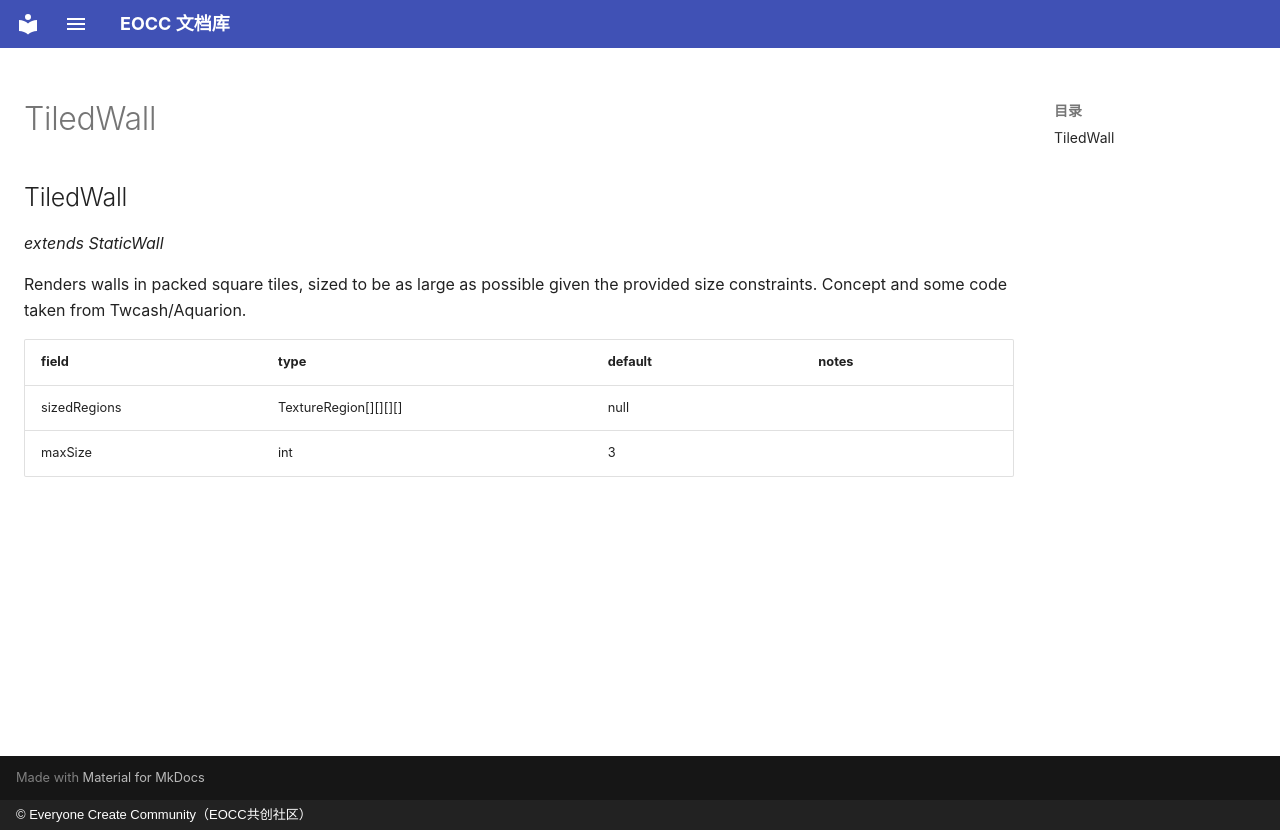

repository: eoccc/eoccc.github.io · page: wiki/mindustry/en/Modding%20Classes/TiledWall/index.html · generator: mkdocs · copyright: © Everyone Create Community（EOCC共创社区）

# TiledWall

## TiledWall

*extends StaticWall*

Renders walls in packed square tiles, sized to be as large as possible given the provided size constraints. Concept and some code taken from Twcash/Aquarion.

| field | type | default | notes |
|---|---|---|---|
| sizedRegions | TextureRegion[][][][] | null |  |
| maxSize | int | 3 |  |
